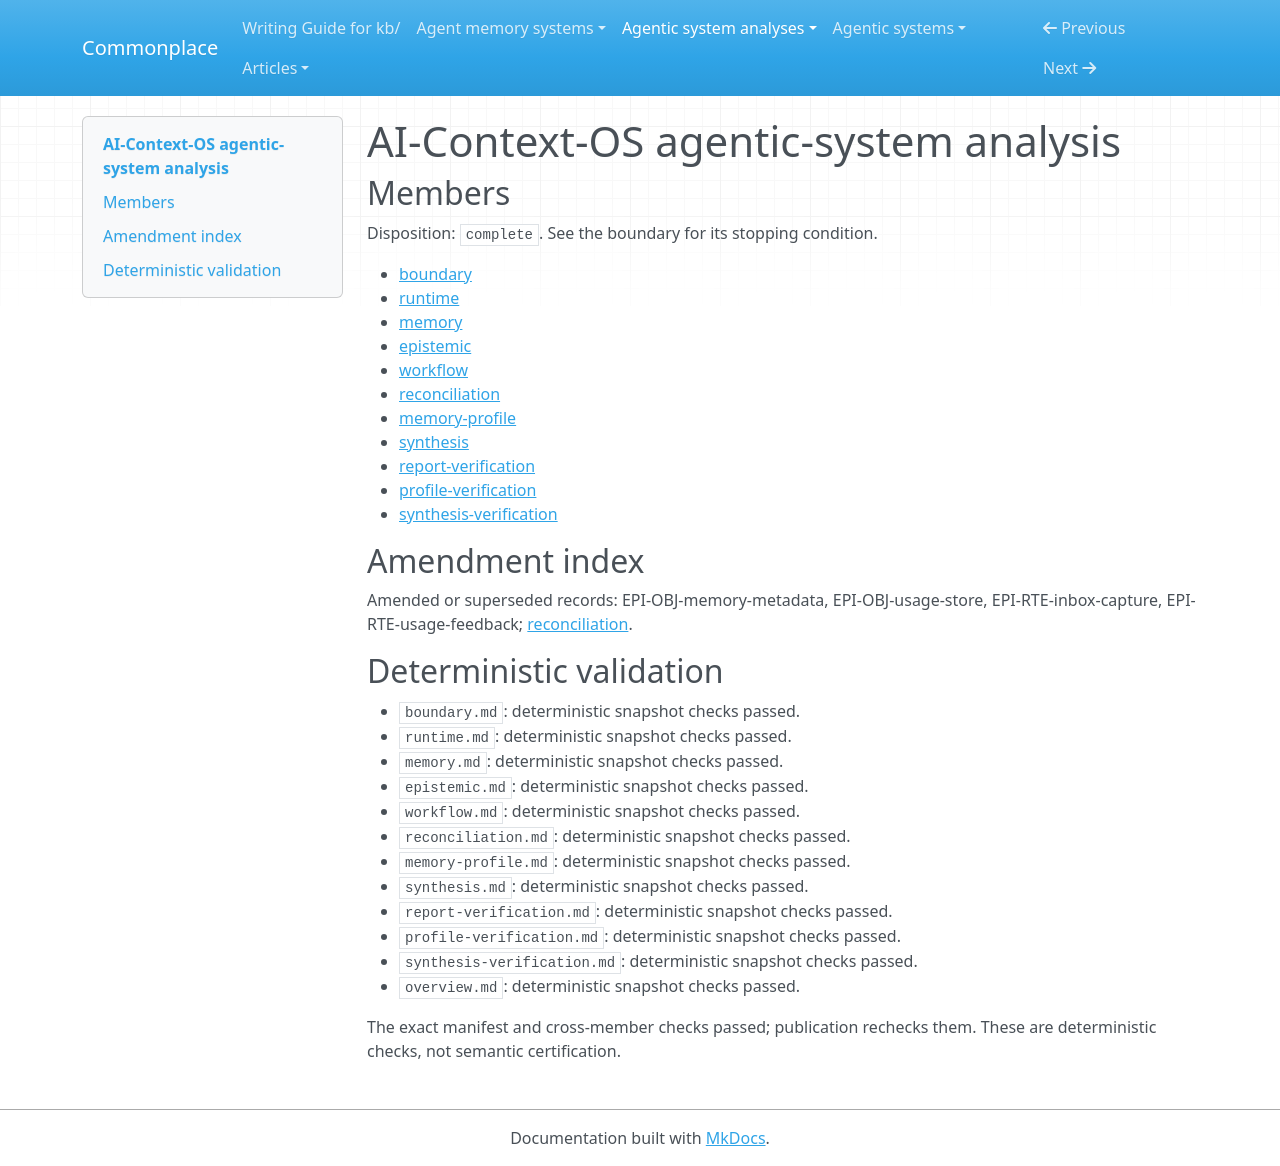

repository: zby/commonplace · page: agentic-system-analyses/retained/alexdcd--ai-context-os/overview/index.html · generator: mkdocs

---
type: agentic-system-analyses/types/agentic-system-analysis-overview.md
description: AI-Context-OS selects local Markdown context and feeds access traces
  into later ranking, but admission does not establish truth and improvement remains
  unobserved.
run-id: AAS-2026-10-18-ai-context-os-82777c0c3926-01
result-disposition: complete
target-class: memory/knowledge/context-engineering system
boundary-kind: whole-system
reviewed-boundary: 9ed263080cadf98702bebb42d5260b45bd526f6c
analysis-cutoff: '2026-10-18'
evidence-tier: code-grounded
system: AI-Context-OS
run-date: '2026-10-18'
inputs-commit: 83cb60e460a55b57bd69600c86d58f50b8c316db
---

# AI-Context-OS agentic-system analysis

## Members

Disposition: `complete`. See the boundary for its stopping condition.

- [boundary](./boundary.md)
- [runtime](./runtime.md)
- [memory](./memory.md)
- [epistemic](./epistemic.md)
- [workflow](./workflow.md)
- [reconciliation](./reconciliation.md)
- [memory-profile](./memory-profile.md)
- [synthesis](./synthesis.md)
- [report-verification](./report-verification.md)
- [profile-verification](./profile-verification.md)
- [synthesis-verification](./synthesis-verification.md)

## Amendment index

Amended or superseded records: EPI-OBJ-memory-metadata, EPI-OBJ-usage-store, EPI-RTE-inbox-capture, EPI-RTE-usage-feedback; [reconciliation](reconciliation.md).

## Deterministic validation

- `boundary.md`: deterministic snapshot checks passed.
- `runtime.md`: deterministic snapshot checks passed.
- `memory.md`: deterministic snapshot checks passed.
- `epistemic.md`: deterministic snapshot checks passed.
- `workflow.md`: deterministic snapshot checks passed.
- `reconciliation.md`: deterministic snapshot checks passed.
- `memory-profile.md`: deterministic snapshot checks passed.
- `synthesis.md`: deterministic snapshot checks passed.
- `report-verification.md`: deterministic snapshot checks passed.
- `profile-verification.md`: deterministic snapshot checks passed.
- `synthesis-verification.md`: deterministic snapshot checks passed.
- `overview.md`: deterministic snapshot checks passed.

The exact manifest and cross-member checks passed; publication rechecks them. These are deterministic checks, not semantic certification.
